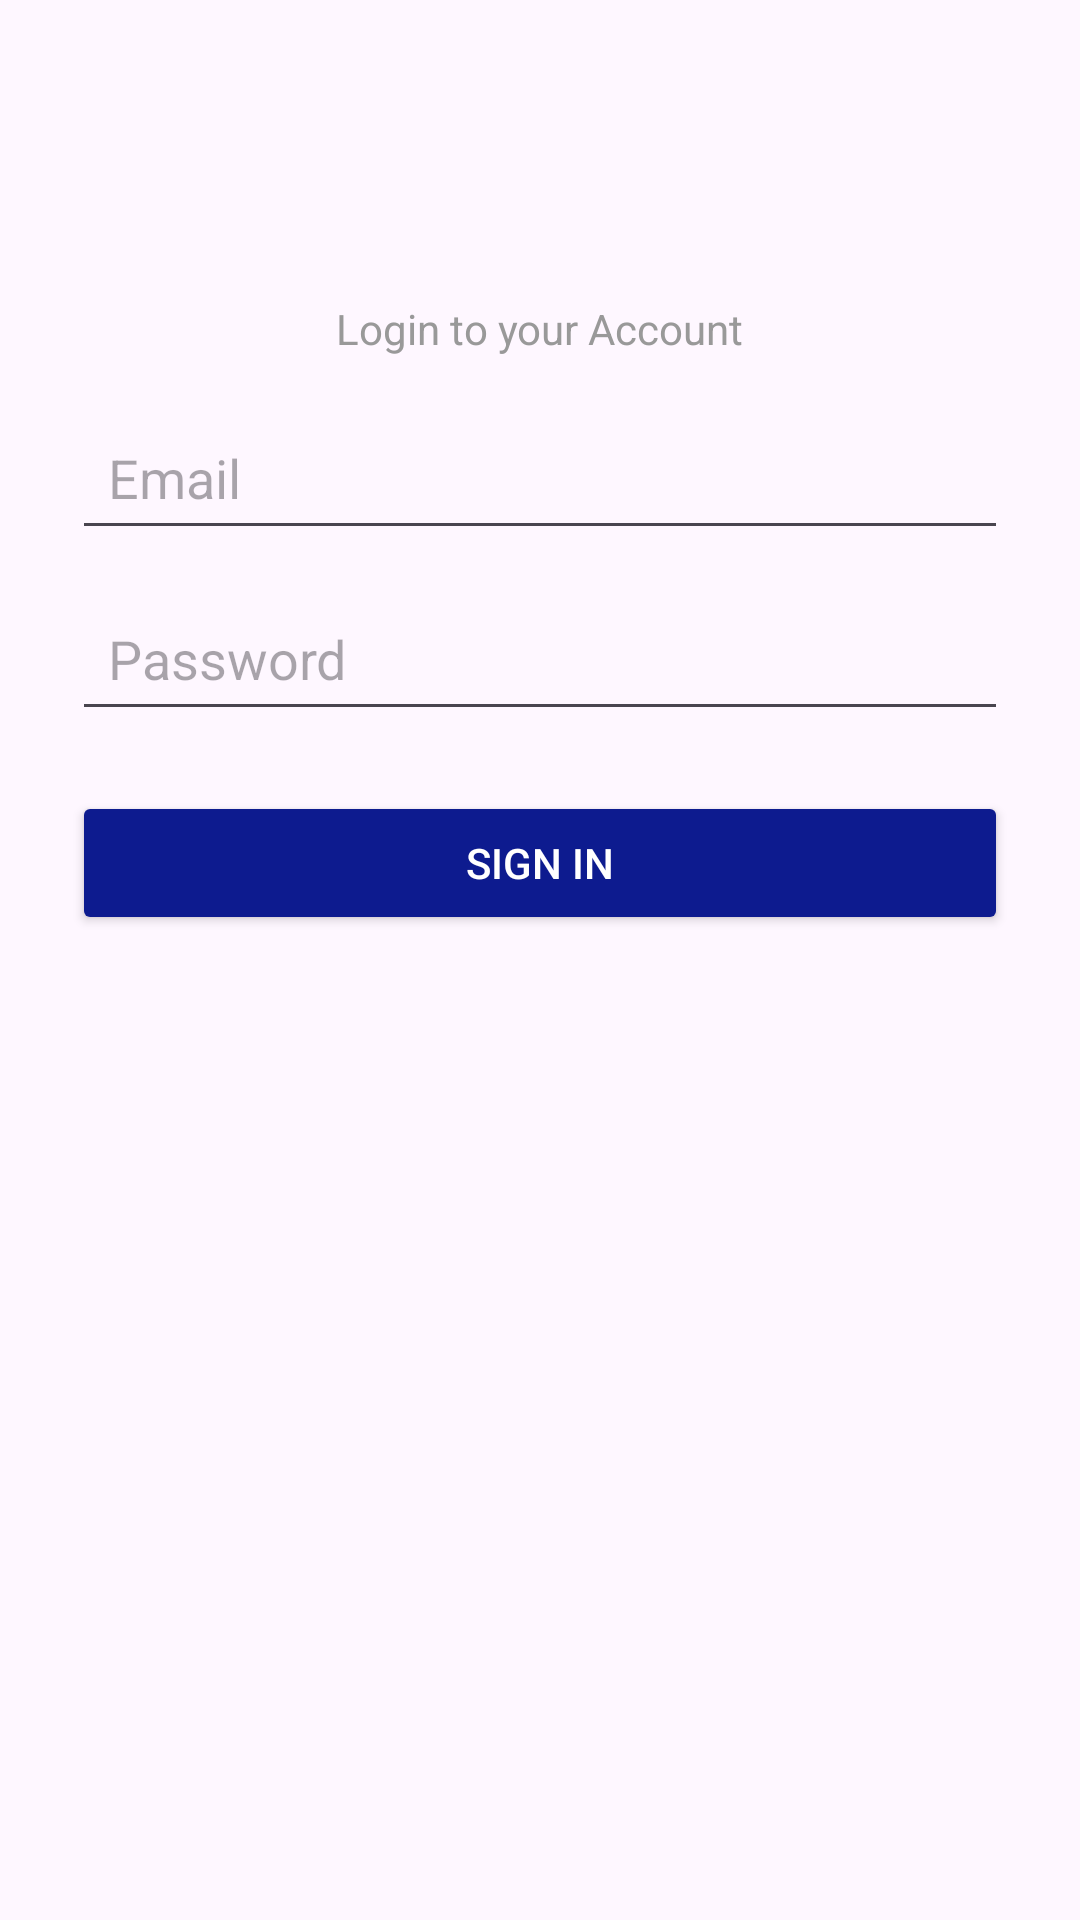

Write the Android layout XML for this screen, with the resource values it uses.
<!-- AndroidManifest.xml: application theme Theme.Simon -->
<!-- res/layout/activity_login.xml -->
<?xml version="1.0" encoding="utf-8"?>
<androidx.constraintlayout.widget.ConstraintLayout xmlns:android="http://schemas.android.com/apk/res/android"
    xmlns:app="http://schemas.android.com/apk/res-auto"
    xmlns:tools="http://schemas.android.com/tools"
    android:id="@+id/main"
    android:layout_width="match_parent"
    android:layout_height="match_parent"
    tools:context=".LoginActivity">

    <!-- res/layout/dialog_login.xml -->
    <LinearLayout xmlns:android="http://schemas.android.com/apk/res/android"
        android:layout_width="match_parent"
        android:layout_height="wrap_content"
        android:orientation="vertical"
        android:padding="24dp"
        android:gravity="center">

        <ImageView
            android:id="@+id/ivLogo"
            android:layout_width="wrap_content"
            android:layout_height="60dp"
            android:contentDescription="Logo" />

        <TextView
            android:layout_width="wrap_content"
            android:layout_height="wrap_content"
            android:text="Login to your Account"
            android:textColor="#999999"
            android:layout_marginTop="16dp"/>

        <EditText
            android:id="@+id/etEmail"
            android:layout_width="match_parent"
            android:layout_height="wrap_content"
            android:hint="Email"
            android:padding="12dp"
            android:layout_marginTop="16dp"/>

        <EditText
            android:id="@+id/etPassword"
            android:layout_width="match_parent"
            android:layout_height="wrap_content"
            android:hint="Password"
            android:inputType="textPassword"
            android:padding="12dp"
            android:layout_marginTop="12dp"/>

        <Button
            android:id="@+id/btnLogin"
            android:layout_width="match_parent"
            android:layout_height="wrap_content"
            android:text="Sign in"
            android:textColor="@android:color/white"
            android:backgroundTint="#0D1B8F"
            android:layout_marginTop="20dp"/>

    </LinearLayout>

</androidx.constraintlayout.widget.ConstraintLayout>
<!-- resources referenced by this layout -->
<resources>
  <style name="Theme.Simon" parent="Theme.MaterialComponents.DayNight.NoActionBar" />
</resources>
